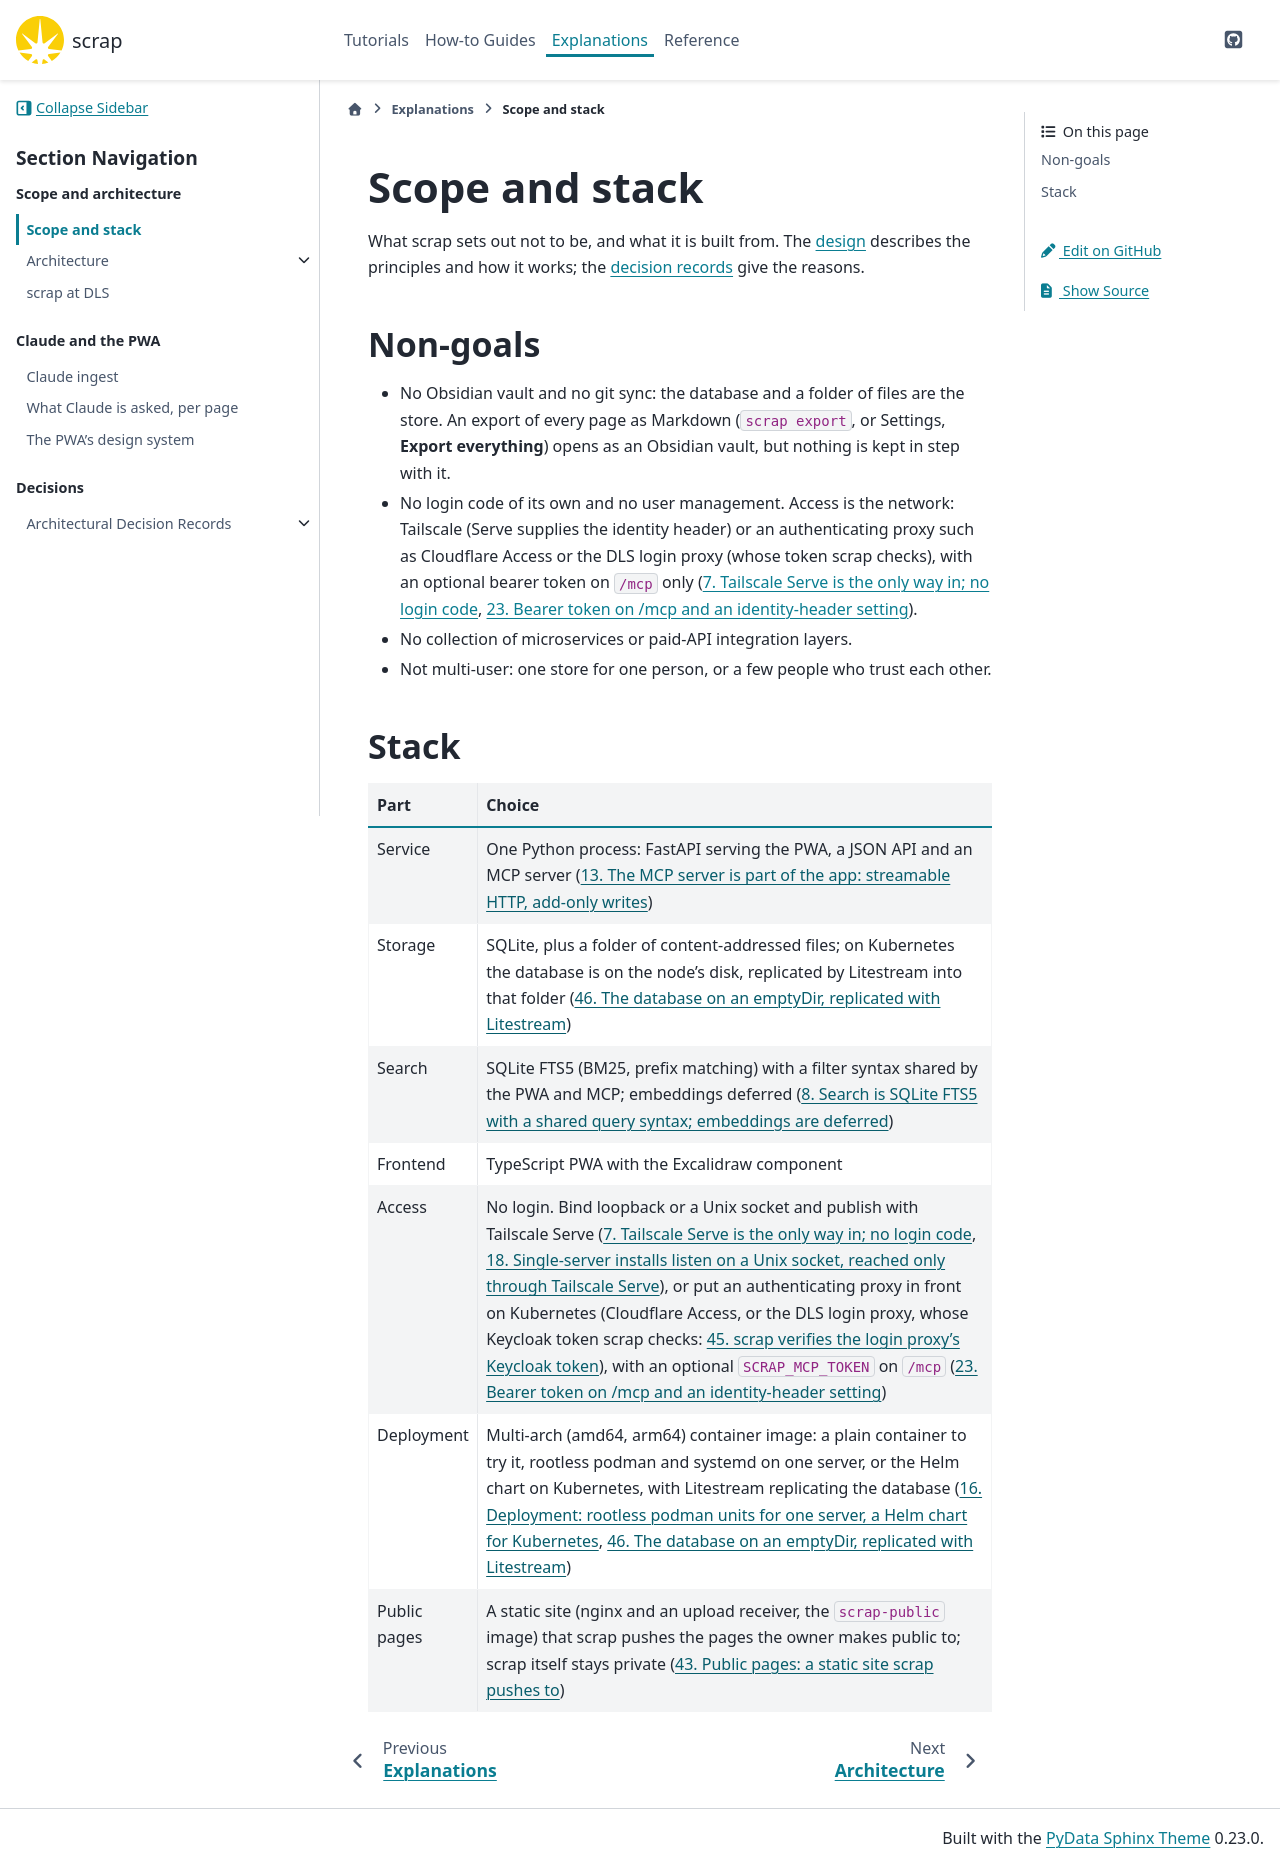

repository: gilesknap/scrap · page: main/explanations/overview.html · generator: sphinx

# Scope and stack

What scrap sets out not to be, and what it is built from. The [design](design.md) describes the
principles and how it works; the [decision records](decisions.md) give the reasons.

## Non-goals

- No Obsidian vault and no git sync: the database and a folder of files are the store. An export
  of every page as Markdown (`scrap export`, or Settings, **Export everything**) opens as an
  Obsidian vault, but nothing is kept in step with it.
- No login code of its own and no user management. Access is the network: Tailscale (Serve
  supplies the identity header) or an authenticating proxy such as Cloudflare Access or the DLS
  login proxy (whose token scrap checks), with an optional bearer token on `/mcp` only
  ([](decisions/0007-tailscale-serve-for-access-and-identity.md),
  [](decisions/0023-bearer-token-on-mcp-and-an-identity-header-setting.md)).
- No collection of microservices or paid-API integration layers.
- Not multi-user: one store for one person, or a few people who trust each other.

## Stack

| Part | Choice |
| --- | --- |
| Service | One Python process: FastAPI serving the PWA, a JSON API and an MCP server ([](decisions/0013-mcp-server-inside-the-app.md)) |
| Storage | SQLite, plus a folder of content-addressed files; on Kubernetes the database is on the node's disk, replicated by Litestream into that folder ([](decisions/0046-database-on-an-emptydir-replicated-with-litestream.md)) |
| Search | SQLite FTS5 (BM25, prefix matching) with a filter syntax shared by the PWA and MCP; embeddings deferred ([](decisions/0008-search-fts5-only-for-now.md)) |
| Frontend | TypeScript PWA with the Excalidraw component |
| Access | No login. Bind loopback or a Unix socket and publish with Tailscale Serve ([](decisions/0007-tailscale-serve-for-access-and-identity.md), [](decisions/0018-unix-socket-for-single-server-installs.md)), or put an authenticating proxy in front on Kubernetes (Cloudflare Access, or the DLS login proxy, whose Keycloak token scrap checks: [](decisions/0045-scrap-verifies-the-login-proxys-keycloak-token.md)), with an optional `SCRAP_MCP_TOKEN` on `/mcp` ([](decisions/0023-bearer-token-on-mcp-and-an-identity-header-setting.md)) |
| Deployment | Multi-arch (amd64, arm64) container image: a plain container to try it, rootless podman and systemd on one server, or the Helm chart on Kubernetes, with Litestream replicating the database ([](decisions/0016-deployment-single-server-and-helm.md), [](decisions/0046-database-on-an-emptydir-replicated-with-litestream.md)) |
| Public pages | A static site (nginx and an upload receiver, the `scrap-public` image) that scrap pushes the pages the owner makes public to; scrap itself stays private ([](decisions/0043-public-pages-a-static-site-scrap-pushes-to.md)) |
